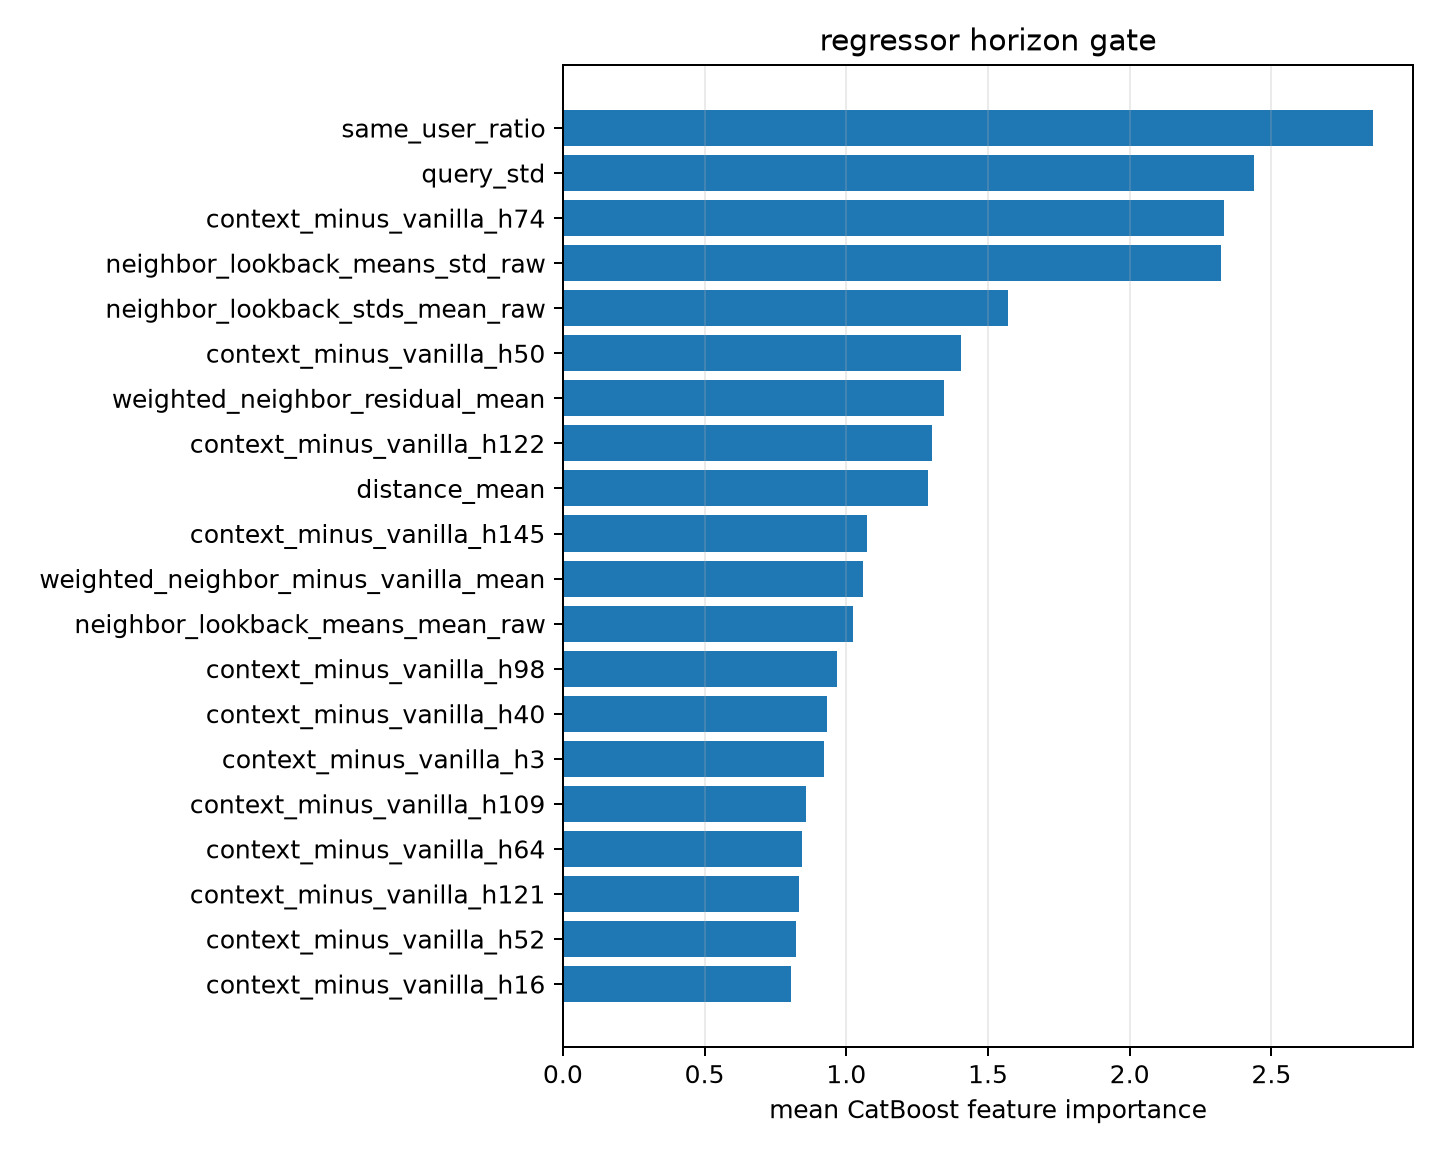

Source data for this figure (header and first rows):
feature, importance
same_user_ratio, 2.857
query_std, 2.44
context_minus_vanilla_h74, 2.334
neighbor_lookback_means_std_raw, 2.321
neighbor_lookback_stds_mean_raw, 1.572
context_minus_vanilla_h50, 1.403
weighted_neighbor_residual_mean, 1.343
context_minus_vanilla_h122, 1.304
distance_mean, 1.288
context_minus_vanilla_h145, 1.073
weighted_neighbor_minus_vanilla_mean, 1.06
neighbor_lookback_means_mean_raw, 1.023
context_minus_vanilla_h98, 0.966
context_minus_vanilla_h40, 0.9305
context_minus_vanilla_h3, 0.9216
context_minus_vanilla_h109, 0.8579
context_minus_vanilla_h64, 0.8436
context_minus_vanilla_h121, 0.833
context_minus_vanilla_h52, 0.8211
context_minus_vanilla_h16, 0.805
